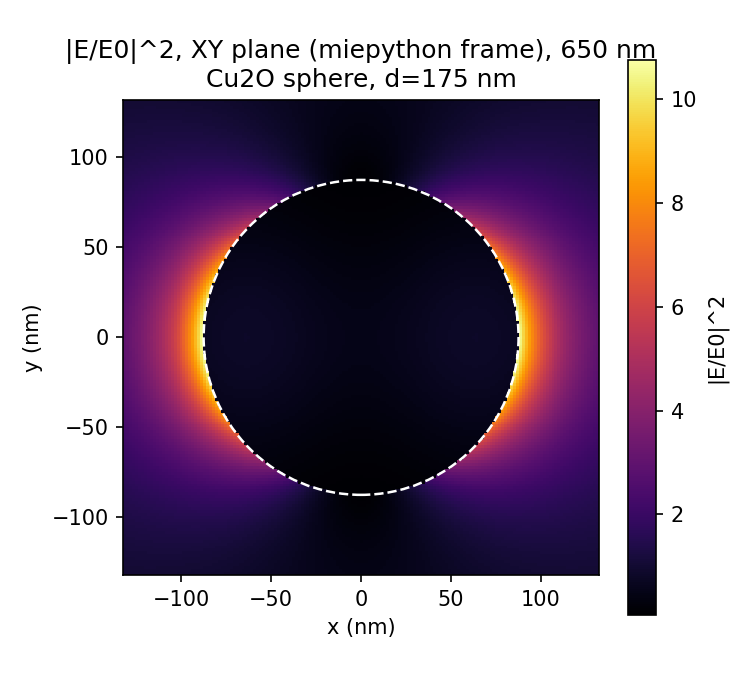

Source data for this figure (header and first rows):
xy_axis1_nm, xy_axis2_nm, |E/E0|^2
-1.312500000000000000e+02, -1.312500000000000000e+02, 1.031440780491434062e+00
-1.296093750000000000e+02, -1.312500000000000000e+02, 1.032450782127885658e+00
-1.279687500000000000e+02, -1.312500000000000000e+02, 1.033322093921648754e+00
-1.263281250000000000e+02, -1.312500000000000000e+02, 1.034046603656605390e+00
-1.246875000000000000e+02, -1.312500000000000000e+02, 1.034615975797311460e+00
-1.230468750000000000e+02, -1.312500000000000000e+02, 1.035021657840917042e+00
-1.214062500000000000e+02, -1.312500000000000000e+02, 1.035254888244358407e+00
-1.197656250000000000e+02, -1.312500000000000000e+02, 1.035306706065457938e+00
-1.181250000000000000e+02, -1.312500000000000000e+02, 1.035167962462120173e+00
-1.164843750000000000e+02, -1.312500000000000000e+02, 1.034829334198785089e+00
-1.148437500000000000e+02, -1.312500000000000000e+02, 1.034281339313672943e+00
-1.132031250000000000e+02, -1.312500000000000000e+02, 1.033514355103792415e+00
-1.115625000000000000e+02, -1.312500000000000000e+02, 1.032518638587175630e+00
-1.099218750000000000e+02, -1.312500000000000000e+02, 1.031284349603067252e+00
-1.082812500000000000e+02, -1.312500000000000000e+02, 1.029801576710584365e+00
-1.066406250000000000e+02, -1.312500000000000000e+02, 1.028060366044582841e+00
-1.050000000000000000e+02, -1.312500000000000000e+02, 1.026050753283683115e+00
-1.033593750000000000e+02, -1.312500000000000000e+02, 1.023762798879564340e+00
-1.017187500000000000e+02, -1.312500000000000000e+02, 1.021186626688293408e+00
-1.000781250000000000e+02, -1.312500000000000000e+02, 1.018312466133385552e+00
-9.843750000000000000e+01, -1.312500000000000000e+02, 1.015130698016296629e+00
-9.679687500000000000e+01, -1.312500000000000000e+02, 1.011631904072628041e+00
-9.515625000000000000e+01, -1.312500000000000000e+02, 1.007806920351418389e+00
-9.351562500000000000e+01, -1.312500000000000000e+02, 1.003646894470010764e+00
-9.187500000000000000e+01, -1.312500000000000000e+02, 9.991433467680314040e-01
-9.023437500000000000e+01, -1.312500000000000000e+02, 9.942882353505519966e-01
-8.859375000000000000e+01, -1.312500000000000000e+02, 9.890740249725261668e-01
-8.695312500000000000e+01, -1.312500000000000000e+02, 9.834937596737031162e-01
-8.531250000000000000e+01, -1.312500000000000000e+02, 9.775411390254702404e-01
-8.367187500000000000e+01, -1.312500000000000000e+02, 9.712105977983012117e-01
-8.203125000000000000e+01, -1.312500000000000000e+02, 9.644973888007335461e-01
-8.039062500000000000e+01, -1.312500000000000000e+02, 9.573976685781787621e-01
-7.875000000000000000e+01, -1.312500000000000000e+02, 9.499085855926160393e-01
-7.710937500000000000e+01, -1.312500000000000000e+02, 9.420283704325939089e-01
-7.546875000000000000e+01, -1.312500000000000000e+02, 9.337564275275381798e-01
-7.382812500000000000e+01, -1.312500000000000000e+02, 9.250934277616773560e-01
-7.218750000000000000e+01, -1.312500000000000000e+02, 9.160414013017414980e-01
-7.054687500000000000e+01, -1.312500000000000000e+02, 9.066038298699455877e-01
-6.890625000000000000e+01, -1.312500000000000000e+02, 8.967857376107215561e-01
-6.726562500000000000e+01, -1.312500000000000000e+02, 8.865937796175450414e-01
-6.562500000000000000e+01, -1.312500000000000000e+02, 8.760363271064953716e-01
-6.398437500000000000e+01, -1.312500000000000000e+02, 8.651235481475798572e-01
-6.234375000000000000e+01, -1.312500000000000000e+02, 8.538674827951567847e-01
-6.070312500000000000e+01, -1.312500000000000000e+02, 8.422821113970309082e-01
-5.906250000000000000e+01, -1.312500000000000000e+02, 8.303834148100806001e-01
-5.742187500000000000e+01, -1.312500000000000000e+02, 8.181894252107975163e-01
-5.578125000000000000e+01, -1.312500000000000000e+02, 8.057202661642310915e-01
-5.414062500000000000e+01, -1.312500000000000000e+02, 7.929981806067352146e-01
-5.250000000000000000e+01, -1.312500000000000000e+02, 7.800475454089006444e-01
-5.085937500000000000e+01, -1.312500000000000000e+02, 7.668948712172806159e-01
-4.921875000000000000e+01, -1.312500000000000000e+02, 7.535687863288635935e-01
-4.757812500000000000e+01, -1.312500000000000000e+02, 7.401000034325145860e-01
-4.593750000000000000e+01, -1.312500000000000000e+02, 7.265212681580788256e-01
-4.429687500000000000e+01, -1.312500000000000000e+02, 7.128672885075340027e-01
-4.265625000000000000e+01, -1.312500000000000000e+02, 6.991746444039161901e-01
-4.101562500000000000e+01, -1.312500000000000000e+02, 6.854816767826492629e-01
-3.937500000000000000e+01, -1.312500000000000000e+02, 6.718283558656106269e-01
-3.773437500000000000e+01, -1.312500000000000000e+02, 6.582561284993109219e-01
-3.609375000000000000e+01, -1.312500000000000000e+02, 6.448077447028199849e-01
-3.445312500000000000e+01, -1.312500000000000000e+02, 6.315270638554889571e-01
... 25,861 more rows
